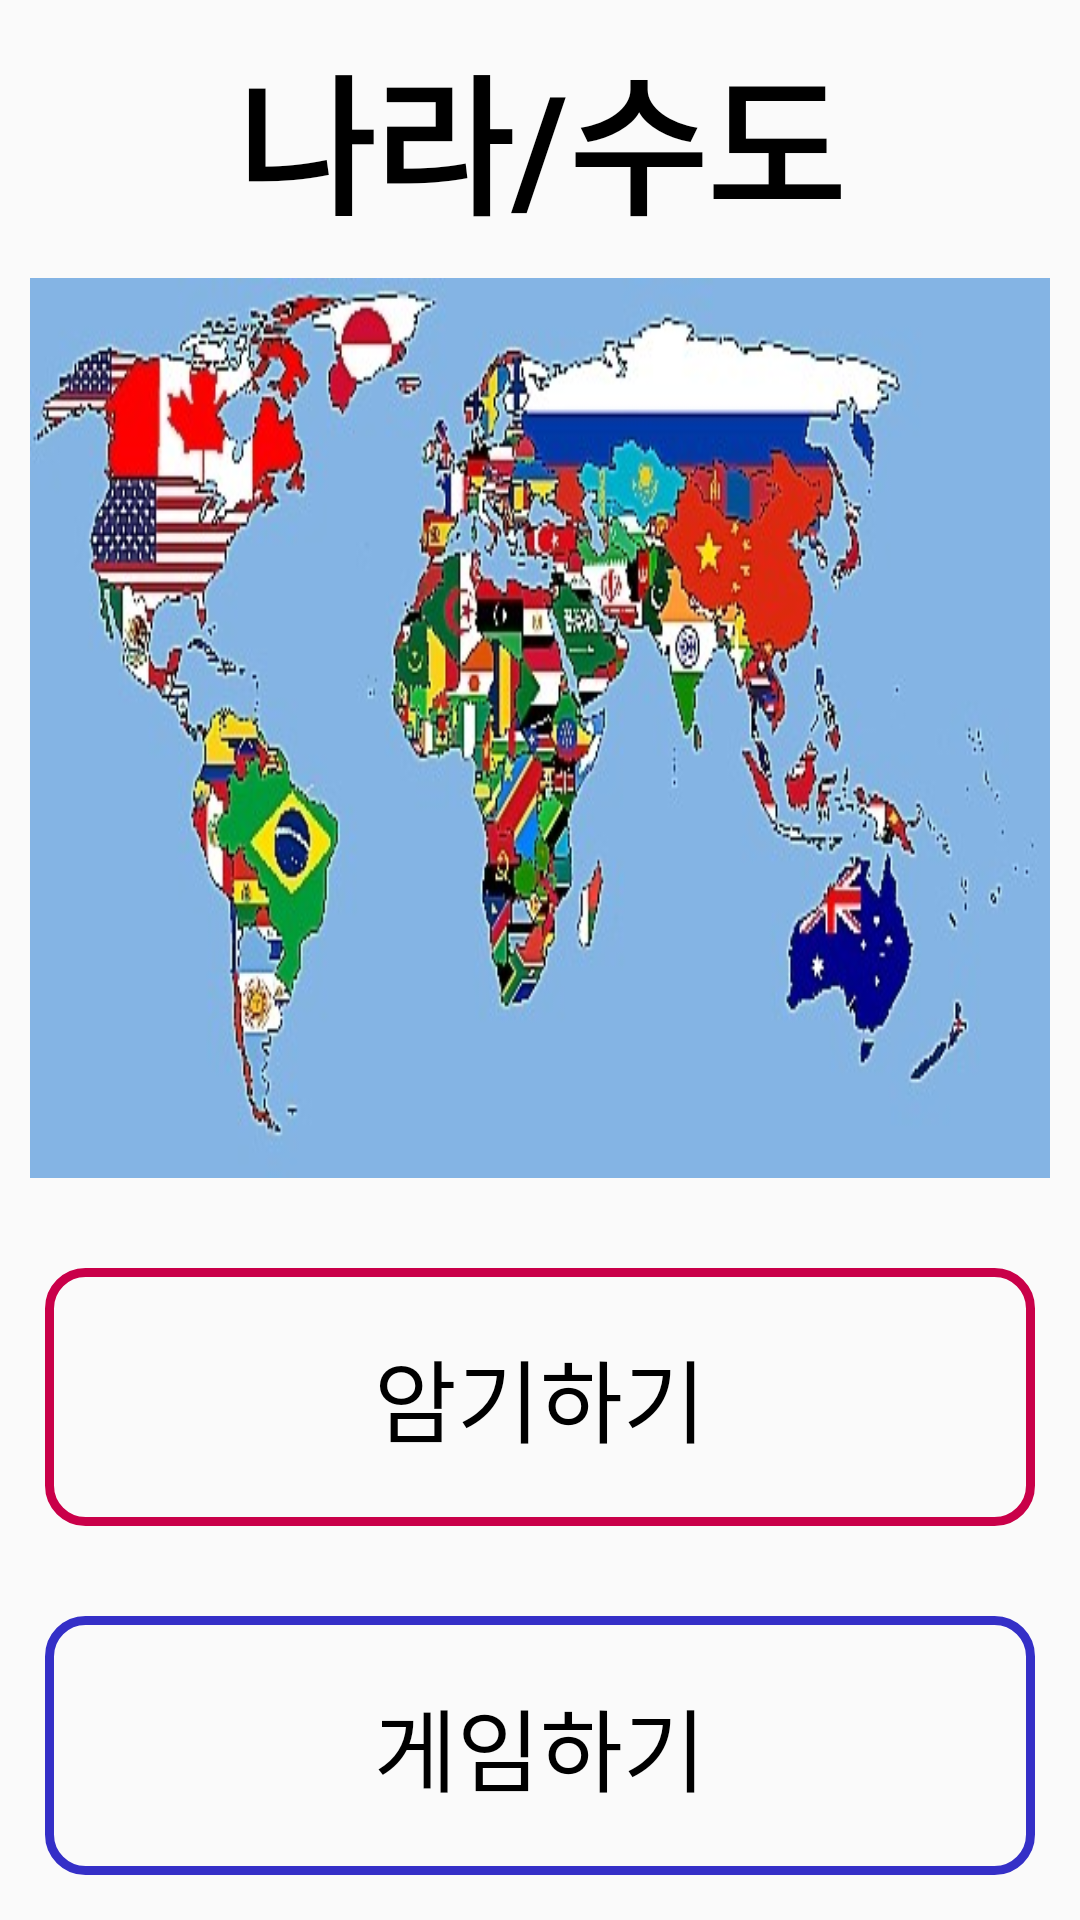

The Android layout XML behind this screen, and the referenced resources:
<!-- AndroidManifest.xml: application theme AppTheme -->
<!-- res/layout/activity_third_fragment.xml -->
<?xml version="1.0" encoding="utf-8"?>
<LinearLayout xmlns:android="http://schemas.android.com/apk/res/android"
    android:layout_width="match_parent"
    android:layout_height="match_parent"
    android:background="@drawable/t10"
    android:orientation="vertical"
    android:gravity="center">
    <LinearLayout
        android:layout_width="match_parent"
        android:layout_height="wrap_content"
        android:orientation="vertical">

        <TextView
            android:layout_marginTop="10dp"
            android:textColor="#000000"
            android:id="@+id/textView"
            android:textSize="50dp"
            android:textAlignment="center"
            android:textStyle="bold"
            android:layout_width="match_parent"
            android:layout_height="wrap_content"
            android:text="나라/수도" />
    </LinearLayout>

    <LinearLayout
        android:layout_margin="10dp"
        android:layout_width="match_parent"
        android:layout_height="300dp"
        android:background="@drawable/world_flag_map"
        android:orientation="vertical">

    </LinearLayout>

    <LinearLayout
        android:layout_width="match_parent"
        android:layout_height="match_parent"
        android:orientation="horizontal"
        android:layout_marginTop="5dp">

        <LinearLayout
            android:id="@+id/layout"
            android:layout_width="wrap_content"
            android:layout_height="match_parent"
            android:layout_gravity="left"
            android:layout_weight="1"
            android:orientation="vertical">

            <TextView
                android:id="@+id/countryStudyText"
                android:layout_width="match_parent"
                android:layout_height="wrap_content"
                android:layout_margin="15dp"
                android:layout_weight="1"
                android:background="@drawable/study_style"
                android:gravity="center"
                android:text="암기하기"
                android:textAlignment="center"
                android:textColor="#000000"
                android:textSize="30dp" />

            <TextView
                android:id="@+id/countryGameText"
                android:layout_width="match_parent"
                android:layout_height="wrap_content"
                android:layout_margin="15dp"
                android:layout_weight="1"
                android:background="@drawable/game_style"
                android:gravity="center"
                android:text="게임하기"
                android:textAlignment="center"
                android:textColor="#000000"
                android:textSize="30dp" />
        </LinearLayout>

        <LinearLayout
            android:id="@+id/countryStudyLayout"

            android:layout_width="wrap_content"
            android:layout_height="match_parent"
            android:layout_gravity="right"
            android:layout_weight="1"
            android:orientation="vertical"
            android:visibility="gone">

            <ScrollView
                android:layout_width="match_parent"
                android:layout_height="match_parent">

                <LinearLayout
                    android:layout_width="match_parent"
                    android:layout_height="wrap_content"
                    android:orientation="vertical">

                    <TextView
                        android:id="@+id/asiaText"
                        android:layout_width="match_parent"
                        android:layout_height="wrap_content"
                        android:background="@drawable/study_style"
                        android:padding="5dp"
                        android:text="아시아"
                        android:textAlignment="center"
                        android:textColor="#000000"
                        android:textSize="30dp" />

                    <TextView
                        android:id="@+id/europeText"
                        android:layout_width="match_parent"
                        android:layout_height="wrap_content"
                        android:layout_marginTop="10dp"
                        android:background="@drawable/study_style"
                        android:padding="5dp"
                        android:text="유럽"
                        android:textAlignment="center"
                        android:textColor="#000000"
                        android:textSize="30dp" />

                    <TextView
                        android:id="@+id/nAmericaText"
                        android:layout_width="match_parent"
                        android:layout_height="wrap_content"
                        android:layout_marginTop="10dp"
                        android:background="@drawable/study_style"
                        android:padding="5dp"
                        android:text="북아메리카(북미)"
                        android:textAlignment="center"
                        android:textColor="#000000"
                        android:textSize="30dp" />

                    <TextView
                        android:id="@+id/sAmericaText"
                        android:layout_width="match_parent"
                        android:layout_height="wrap_content"
                        android:layout_marginTop="10dp"
                        android:background="@drawable/study_style"
                        android:padding="5dp"
                        android:text="남아메리카(남미)"
                        android:textAlignment="center"
                        android:textColor="#000000"
                        android:textSize="30dp" />

                    <TextView
                        android:id="@+id/africaText"
                        android:layout_width="match_parent"
                        android:layout_height="wrap_content"
                        android:layout_marginTop="10dp"
                        android:background="@drawable/study_style"
                        android:padding="5dp"
                        android:text="아프리카"
                        android:textAlignment="center"
                        android:textColor="#000000"
                        android:textSize="30dp" />

                    <TextView
                        android:id="@+id/oceaniaText"
                        android:layout_width="match_parent"
                        android:layout_height="wrap_content"
                        android:layout_marginTop="10dp"
                        android:background="@drawable/study_style"
                        android:padding="5dp"
                        android:text="오세아니아"
                        android:textAlignment="center"
                        android:textColor="#000000"
                        android:textSize="30dp" />

                </LinearLayout>
            </ScrollView>
        </LinearLayout>


        <LinearLayout
            android:id="@+id/countryGameLayout"
            android:layout_width="wrap_content"
            android:layout_height="match_parent"
            android:layout_gravity="right"
            android:layout_weight="1"
            android:orientation="vertical"
            android:visibility="gone">

            <ScrollView
                android:layout_width="match_parent"
                android:layout_height="match_parent">

                <LinearLayout
                    android:layout_width="match_parent"
                    android:layout_height="wrap_content"
                    android:orientation="vertical">

                    <TextView
                        android:id="@+id/asiaGameText"
                        android:layout_width="match_parent"
                        android:layout_height="wrap_content"
                        android:background="@drawable/game_style"
                        android:padding="5dp"
                        android:text="아시아"
                        android:textAlignment="center"
                        android:textColor="#000000"
                        android:textSize="30dp" />

                    <TextView
                        android:id="@+id/europeGameText"
                        android:layout_width="match_parent"
                        android:layout_height="wrap_content"
                        android:layout_marginTop="10dp"
                        android:background="@drawable/game_style"
                        android:padding="5dp"
                        android:text="유럽"
                        android:textAlignment="center"
                        android:textColor="#000000"
                        android:textSize="30dp" />

                    <TextView
                        android:id="@+id/nAmericaGameText"
                        android:layout_width="match_parent"
                        android:layout_height="wrap_content"
                        android:layout_marginTop="10dp"
                        android:background="@drawable/game_style"
                        android:padding="5dp"
                        android:text="북아메리카(북미)"
                        android:textAlignment="center"
                        android:textColor="#000000"
                        android:textSize="30dp" />

                    <TextView
                        android:id="@+id/sAmericaGameText"
                        android:layout_width="match_parent"
                        android:layout_height="wrap_content"
                        android:layout_marginTop="10dp"
                        android:background="@drawable/game_style"
                        android:padding="5dp"
                        android:text="남아메리카(남미)"
                        android:textAlignment="center"
                        android:textColor="#000000"
                        android:textSize="30dp" />

                    <TextView
                        android:id="@+id/africaGameText"
                        android:layout_width="match_parent"
                        android:layout_height="wrap_content"
                        android:layout_marginTop="10dp"
                        android:background="@drawable/game_style"
                        android:padding="5dp"
                        android:text="아프리카"
                        android:textAlignment="center"
                        android:textColor="#000000"
                        android:textSize="30dp" />

                    <TextView
                        android:id="@+id/oceaniaGameText"
                        android:layout_width="match_parent"
                        android:layout_height="wrap_content"
                        android:layout_marginTop="10dp"
                        android:background="@drawable/game_style"
                        android:padding="5dp"
                        android:text="오세아니아"
                        android:textAlignment="center"
                        android:textColor="#000000"
                        android:textSize="30dp" />



                </LinearLayout>
            </ScrollView>
        </LinearLayout>




    </LinearLayout>



</LinearLayout>
<!-- resources referenced by this layout -->
<resources>
  <!-- drawable game_style (drawable) -->
  <?xml version="1.0" encoding="utf-8"?>
  <shape
      xmlns:android="http://schemas.android.com/apk/res/android"
      android:shape="rectangle">
  
      
      <solid android:color="#00ff0000" />
      <corners
          android:radius="12dp"/>
      
      <padding
          android:bottom="8dp"
          android:left="8dp"
          android:right="8dp"
          android:top="8dp" />
  
      
      <stroke
          android:width="3dp"
          android:color="#342FC7" />
  
  </shape>
  <!-- drawable study_style (drawable) -->
  <?xml version="1.0" encoding="utf-8"?>
  <shape
      xmlns:android="http://schemas.android.com/apk/res/android"
      android:shape="rectangle">
  
      
      <solid android:color="#00ff0000" />
      <corners
          android:radius="12dp"/>
      
      <padding
          android:bottom="8dp"
          android:left="8dp"
          android:right="8dp"
          android:top="8dp" />
  
      
      <stroke
          android:width="3dp"
          android:color="#C90049" />
  
  </shape>
  <!-- drawable world_flag_map: jpg bitmap (drawable-v24, 49142 bytes) -->
  <style name="AppTheme" parent="Theme.AppCompat.Light.DarkActionBar">
          
          <item name="colorPrimary">@color/colorPrimary</item>
          <item name="colorPrimaryDark">@color/colorPrimaryDark</item>
          <item name="colorAccent">@color/colorAccent</item>
          <item name="windowActionBar">false</item>
          <item name="windowNoTitle">true</item>
      </style>
  <color name="colorPrimary">#EAEAEA</color>
  <color name="colorPrimaryDark">#000000</color>
  <color name="colorAccent">#D81B60</color>
</resources>
